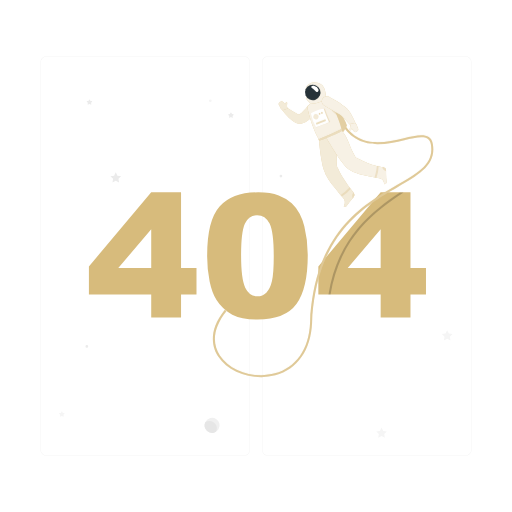
t = 0.00 s
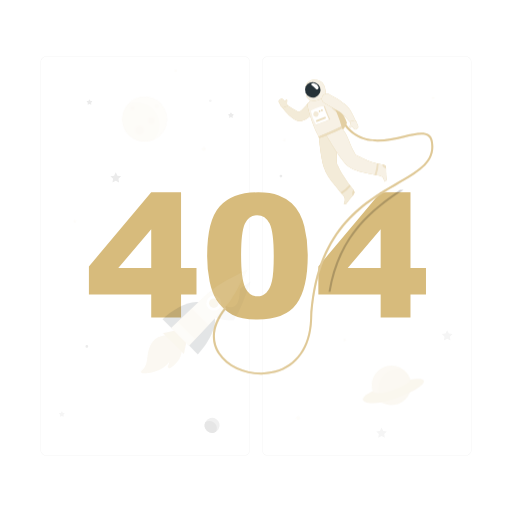
t = 0.19 s
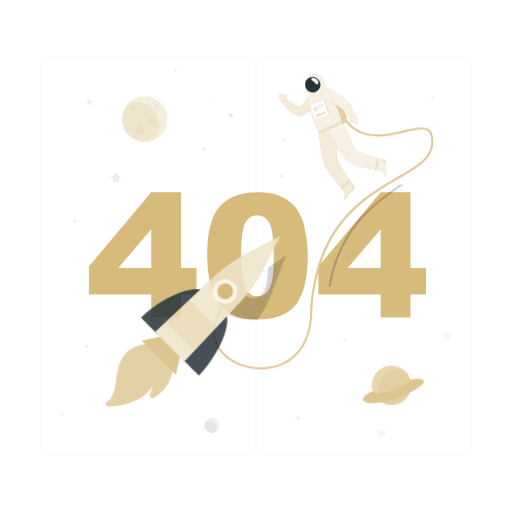
t = 0.56 s
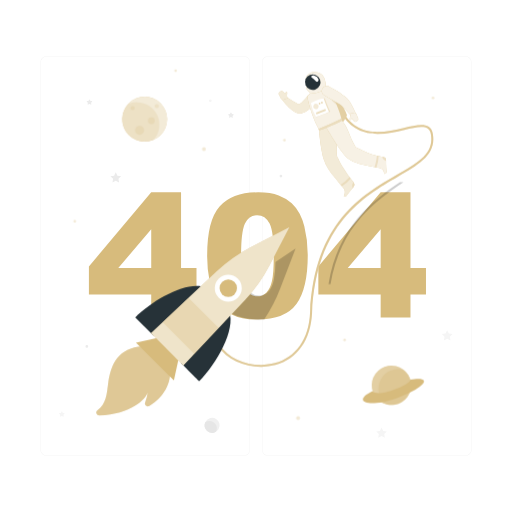
t = 0.75 s
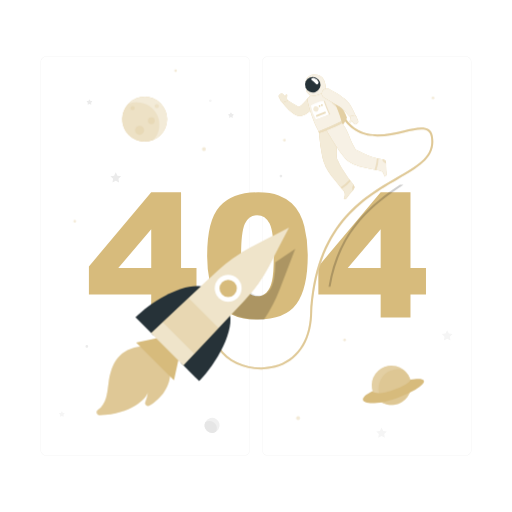
t = 0.94 s
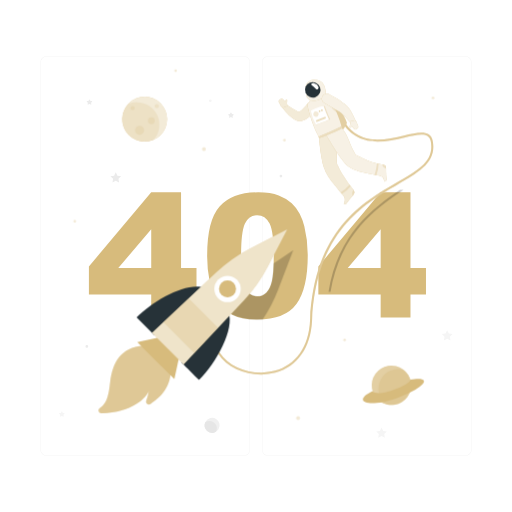
t = 1.31 s

The animated SVG that drew these frames (rendered in a browser with its animation timeline set to each time). Animation: 3 CSS @keyframes rules; one cycle of 1.50 s, repeats indefinitely.

<svg class="animated" id="freepik_stories-404-error" xmlns="http://www.w3.org/2000/svg" viewBox="0 0 500 500" version="1.1" xmlns:xlink="http://www.w3.org/1999/xlink" xmlns:svgjs="http://svgjs.com/svgjs"><style>svg#freepik_stories-404-error:not(.animated) .animable {opacity: 0;}svg#freepik_stories-404-error.animated #freepik--Planets--inject-581 {animation: 1s 1 forwards cubic-bezier(.36,-0.01,.5,1.38) fadeIn;animation-delay: 0s;}svg#freepik_stories-404-error.animated #freepik--Astronaut--inject-581 {animation: 1.5s Infinite  linear floating;animation-delay: 0s;}svg#freepik_stories-404-error.animated #freepik--Rocket--inject-581 {animation: 1s 1 forwards cubic-bezier(.36,-0.01,.5,1.38) zoomIn;animation-delay: 0s;}            @keyframes fadeIn {                0% {                    opacity: 0;                }                100% {                    opacity: 1;                }            }                    @keyframes floating {                0% {                    opacity: 1;                    transform: translateY(0px);                }                50% {                    transform: translateY(-10px);                }                100% {                    opacity: 1;                    transform: translateY(0px);                }            }                    @keyframes zoomIn {                0% {                    opacity: 0;                    transform: scale(0.5);                }                100% {                    opacity: 1;                    transform: scale(1);                }            }        </style><g id="freepik--background-complete--inject-581" class="animable" style="transform-origin: 250px 250.025px;"><path d="M238.4,445.05H45.3a5.71,5.71,0,0,1-5.71-5.71V60.66A5.71,5.71,0,0,1,45.3,55H238.4a5.71,5.71,0,0,1,5.71,5.71V439.34A5.71,5.71,0,0,1,238.4,445.05ZM45.3,55.2a5.47,5.47,0,0,0-5.46,5.46V439.34a5.47,5.47,0,0,0,5.46,5.46H238.4a5.47,5.47,0,0,0,5.46-5.46V60.66a5.47,5.47,0,0,0-5.46-5.46Z" style="fill: rgb(235, 235, 235); transform-origin: 141.85px 250.025px;" id="elc5cb841r44m" class="animable"></path><path d="M454.7,445.05H261.6a5.71,5.71,0,0,1-5.71-5.71V60.66A5.71,5.71,0,0,1,261.6,55H454.7a5.71,5.71,0,0,1,5.71,5.71V439.34A5.71,5.71,0,0,1,454.7,445.05ZM261.6,55.2a5.47,5.47,0,0,0-5.46,5.46V439.34a5.47,5.47,0,0,0,5.46,5.46H454.7a5.47,5.47,0,0,0,5.46-5.46V60.66a5.47,5.47,0,0,0-5.46-5.46Z" style="fill: rgb(235, 235, 235); transform-origin: 358.15px 250.025px;" id="elev9rfbls5qb" class="animable"></path><polygon points="113.05 168.25 114.67 171.52 118.29 172.05 115.67 174.6 116.29 178.2 113.05 176.5 109.82 178.2 110.44 174.6 107.82 172.05 111.44 171.52 113.05 168.25" style="fill: rgb(235, 235, 235); transform-origin: 113.055px 173.225px;" id="eldqtnyzv7h0l" class="animable"></polygon><polygon points="436.7 322.48 438.32 325.76 441.94 326.29 439.32 328.83 439.94 332.44 436.7 330.74 433.47 332.44 434.09 328.83 431.47 326.29 435.09 325.76 436.7 322.48" style="fill: rgb(245, 245, 245); transform-origin: 436.705px 327.46px;" id="elovn7c09zruc" class="animable"></polygon><polygon points="372.6 417.57 374.22 420.84 377.83 421.37 375.21 423.92 375.83 427.52 372.6 425.82 369.37 427.52 369.98 423.92 367.37 421.37 370.98 420.84 372.6 417.57" style="fill: rgb(245, 245, 245); transform-origin: 372.6px 422.545px;" id="el91xr58u4ped" class="animable"></polygon><path d="M225.94,110.15l.6,1.22,1.35.2a.4.4,0,0,1,.22.69l-1,.95.23,1.34a.41.41,0,0,1-.59.43l-1.2-.64-1.2.64a.41.41,0,0,1-.59-.43l.22-1.34-1-.95a.4.4,0,0,1,.23-.69l1.34-.2.6-1.22A.41.41,0,0,1,225.94,110.15Z" style="fill: rgb(235, 235, 235); transform-origin: 225.546px 112.437px;" id="elcu0320st7bk" class="animable"></path><path d="M60.78,402l.6,1.21,1.34.2a.41.41,0,0,1,.23.7l-1,.94.23,1.34a.41.41,0,0,1-.59.43l-1.2-.63-1.2.63a.41.41,0,0,1-.59-.43l.23-1.34-1-.94a.41.41,0,0,1,.22-.7l1.34-.2L60,402A.41.41,0,0,1,60.78,402Z" style="fill: rgb(245, 245, 245); transform-origin: 60.3893px 404.29px;" id="elypspnf2qndn" class="animable"></path><path d="M87.75,97.3l.6,1.22,1.35.19a.41.41,0,0,1,.22.7l-1,1,.23,1.33a.4.4,0,0,1-.59.43l-1.2-.63-1.2.63a.4.4,0,0,1-.59-.43l.22-1.33-1-1a.41.41,0,0,1,.23-.7l1.34-.19L87,97.3A.41.41,0,0,1,87.75,97.3Z" style="fill: rgb(235, 235, 235); transform-origin: 87.3557px 99.6393px;" id="elxv7e7x6yb99" class="animable"></path><path d="M86.13,338.32A1.33,1.33,0,1,1,84.8,337,1.33,1.33,0,0,1,86.13,338.32Z" style="fill: rgb(235, 235, 235); transform-origin: 84.8px 338.33px;" id="elst82wd29mof" class="animable"></path><path d="M275.67,171.89a1.33,1.33,0,1,1-1.33-1.32A1.32,1.32,0,0,1,275.67,171.89Z" style="fill: rgb(235, 235, 235); transform-origin: 274.34px 171.9px;" id="elvwxk78f3dpf" class="animable"></path><path d="M206.71,98.4a1.33,1.33,0,1,1-1.33-1.33A1.34,1.34,0,0,1,206.71,98.4Z" style="fill: rgb(245, 245, 245); transform-origin: 205.38px 98.4px;" id="elezyobzwou3s" class="animable"></path><g id="el110tmncd8nk"><circle cx="207.14" cy="415.38" r="7.35" style="fill: rgb(240, 240, 240); transform-origin: 207.14px 415.38px; transform: rotate(-13.28deg);" class="animable"></circle></g><path d="M204.6,411.09a7.09,7.09,0,0,0-4.19,1.36,7.34,7.34,0,0,0,10.5,9.23s0,0,0,0a7.17,7.17,0,0,0-6.31-10.58Z" style="fill: rgb(230, 230, 230); transform-origin: 205.786px 416.907px;" id="elybm5957jc6" class="animable"></path></g><g id="freepik--404--inject-581" class="animable" style="transform-origin: 251.415px 249.955px;"><path d="M147.68,287.64H86.83V260.17l60.85-72.34H176.8v73.9h15.09v25.91H176.8v22.48H147.68Zm0-25.91V223.89l-32.16,37.84Z" style="fill: rgb(215, 187, 124); transform-origin: 139.36px 248.975px;" id="el91shk3mfarp" class="animable"></path><path d="M202.3,249.51q0-34.29,12.34-48t37.61-13.7q12.13,0,19.93,3a36.79,36.79,0,0,1,12.71,7.79,41.59,41.59,0,0,1,7.75,10.09,52.38,52.38,0,0,1,4.55,12.34,115.36,115.36,0,0,1,3.36,28q0,32.72-11.07,47.89t-38.13,15.18q-15.18,0-24.53-4.84a39.76,39.76,0,0,1-15.33-14.19q-4.35-6.64-6.77-18.17A124.33,124.33,0,0,1,202.3,249.51Zm33.14.08q0,23,4.05,31.37t11.77,8.41a12.34,12.34,0,0,0,8.82-3.57q3.74-3.57,5.5-11.28t1.76-24q0-23.94-4.06-32.19t-12.18-8.24q-8.28,0-12,8.41T235.44,249.59Z" style="fill: rgb(215, 187, 124); transform-origin: 251.423px 249.955px;" id="elmjw3dp6zexo" class="animable"></path><path d="M371.74,287.64H310.89V260.17l60.85-72.34h29.12v73.9H416v25.91H400.86v22.48H371.74Zm0-25.91V223.89l-32.15,37.84Z" style="fill: rgb(215, 187, 124); transform-origin: 363.445px 248.975px;" id="elx0fwdxz4yf7" class="animable"></path></g><g id="freepik--Planets--inject-581" class="animable" style="transform-origin: 247.91px 238.95px;"><g id="elh2a4r40088s"><g style="opacity: 0.3; transform-origin: 247.91px 238.95px;" class="animable"><path d="M201,145.62a1.87,1.87,0,1,1-1.86-1.87A1.86,1.86,0,0,1,201,145.62Z" style="fill: rgb(215, 187, 124); transform-origin: 199.13px 145.62px;" id="elamp3wrtthy7" class="animable"></path><circle cx="72.97" cy="216.13" r="1.32" style="fill: rgb(215, 187, 124); transform-origin: 72.97px 216.13px;" id="elyhysie6xx4n" class="animable"></circle><circle cx="291.05" cy="408.33" r="1.89" style="fill: rgb(215, 187, 124); transform-origin: 291.05px 408.33px;" id="eleky1hx54u1g" class="animable"></circle><circle cx="336.5" cy="332" r="1.32" style="fill: rgb(215, 187, 124); transform-origin: 336.5px 332px;" id="elstd7megaxni" class="animable"></circle><path d="M424.17,95.62a1.32,1.32,0,1,1-1.32-1.32A1.32,1.32,0,0,1,424.17,95.62Z" style="fill: rgb(215, 187, 124); transform-origin: 422.85px 95.62px;" id="ellzpjph31yz" class="animable"></path><path d="M172.75,69a1.32,1.32,0,1,1-1.32-1.32A1.33,1.33,0,0,1,172.75,69Z" style="fill: rgb(215, 187, 124); transform-origin: 171.43px 69px;" id="elqs2z0hibo5" class="animable"></path><circle cx="277.7" cy="136.94" r="1.32" style="fill: rgb(215, 187, 124); transform-origin: 277.7px 136.94px;" id="elyk261ogypy" class="animable"></circle></g></g><circle cx="141.23" cy="116.36" r="21.91" style="fill: rgb(215, 187, 124); transform-origin: 141.23px 116.36px;" id="elc6lmc5xfaqn" class="animable"></circle><g id="eluq0jse8ply"><circle cx="141.23" cy="116.36" r="21.91" style="fill: rgb(255, 255, 255); opacity: 0.7; transform-origin: 141.23px 116.36px;" class="animable"></circle></g><g id="elyfdxc9kdx4"><path d="M133.68,99.83A21.84,21.84,0,0,0,125,101.6a21.92,21.92,0,0,0,24.87,34.89h0a21.92,21.92,0,0,0-16.23-36.65Z" style="fill: rgb(215, 187, 124); opacity: 0.2; transform-origin: 137.425px 119.051px;" class="animable"></path></g><g id="elq2jj7o0ad3g"><path d="M131.5,105.62a2,2,0,1,1-2-2A2,2,0,0,1,131.5,105.62Z" style="fill: rgb(215, 187, 124); opacity: 0.2; transform-origin: 129.5px 105.62px;" class="animable"></path></g><g id="elotxs3cajn9g"><path d="M155.06,103.62a2,2,0,1,1-2-2A2,2,0,0,1,155.06,103.62Z" style="fill: rgb(215, 187, 124); opacity: 0.2; transform-origin: 153.06px 103.62px;" class="animable"></path></g><g id="el5rjfe4la9qo"><path d="M151.06,117.9a3.28,3.28,0,1,1-3.28-3.28A3.28,3.28,0,0,1,151.06,117.9Z" style="fill: rgb(215, 187, 124); opacity: 0.2; transform-origin: 147.78px 117.9px;" class="animable"></path></g><g id="elh9cu151efmd"><path d="M140.64,127.25a4.38,4.38,0,1,1-4.38-4.38A4.38,4.38,0,0,1,140.64,127.25Z" style="fill: rgb(215, 187, 124); opacity: 0.2; transform-origin: 136.26px 127.25px;" class="animable"></path></g><g id="el30bllcupncr"><circle cx="382.2" cy="376.25" r="19.23" style="fill: rgb(215, 187, 124); transform-origin: 382.2px 376.25px; transform: rotate(-76.72deg);" class="animable"></circle></g><g id="elabk3ci5vahp"><circle cx="382.2" cy="376.25" r="19.23" style="fill: rgb(255, 255, 255); opacity: 0.3; transform-origin: 382.2px 376.25px; transform: rotate(-76.72deg);" class="animable"></circle></g><g id="els0vt8gugnoc"><path d="M394.33,361.34a19.22,19.22,0,0,0-17.67,33.32,19,19,0,0,0,5.53.82,19.23,19.23,0,0,0,12.14-34.14Z" style="fill: rgb(215, 187, 124); opacity: 0.4; transform-origin: 385.486px 378px;" class="animable"></path></g><path d="M363.83,382c-20.53,9.66-5.22,17.11,23.71,6.71,26.79-9.63,37-21.77,13-18C401.83,375.76,368.28,388.83,363.83,382Z" style="fill: rgb(215, 187, 124); transform-origin: 384.229px 381.874px;" id="elnquldzs46dg" class="animable"></path></g><g id="freepik--Astronaut--inject-581" class="animable" style="transform-origin: 315.482px 224.349px;"><g id="elqbg6h9zoae"><path d="M394.1,187.83C367.21,206,332.4,230,322.79,287.64h-2.05c9.35-57,42.89-81.57,69.79-99.81Z" style="opacity: 0.2; transform-origin: 357.42px 237.735px;" class="animable"></path></g><path d="M255,368.27c-17,0-33.81-7.67-42-20.19-5.05-7.74-10.92-23.95,6.56-45.58l1.55,1.26c-12.36,15.3-14.64,30.65-6.43,43.23,10,15.3,33.59,23,53.73,17.52,20.63-5.61,33.15-23.55,34.36-49.22,4.13-87.81,50.78-114.86,84.84-134.61,21.17-12.27,36.46-21.13,33.1-39.84-.47-2.59-1.5-4.38-3.17-5.48-4.35-2.87-12.85-.88-22.69,1.41-19.31,4.5-45.75,10.66-61.5-16.13l1.73-1c15,25.53,39.57,19.8,59.32,15.2,10.29-2.39,19.17-4.46,24.24-1.13,2.15,1.41,3.47,3.64,4,6.8,3.61,20.08-13,29.72-34.05,41.92-33.67,19.52-79.77,46.25-83.85,133-1.26,26.6-14.32,45.21-35.84,51.06A52.88,52.88,0,0,1,255,368.27Z" style="fill: rgb(215, 187, 124); transform-origin: 315.482px 243.955px;" id="elhkw2suscydo" class="animable"></path><g id="elori88dcj4om"><path d="M255,368.27c-17,0-33.81-7.67-42-20.19-5.05-7.74-10.92-23.95,6.56-45.58l1.55,1.26c-12.36,15.3-14.64,30.65-6.43,43.23,10,15.3,33.59,23,53.73,17.52,20.63-5.61,33.15-23.55,34.36-49.22,4.13-87.81,50.78-114.86,84.84-134.61,21.17-12.27,36.46-21.13,33.1-39.84-.47-2.59-1.5-4.38-3.17-5.48-4.35-2.87-12.85-.88-22.69,1.41-19.31,4.5-45.75,10.66-61.5-16.13l1.73-1c15,25.53,39.57,19.8,59.32,15.2,10.29-2.39,19.17-4.46,24.24-1.13,2.15,1.41,3.47,3.64,4,6.8,3.61,20.08-13,29.72-34.05,41.92-33.67,19.52-79.77,46.25-83.85,133-1.26,26.6-14.32,45.21-35.84,51.06A52.88,52.88,0,0,1,255,368.27Z" style="fill: rgb(255, 255, 255); opacity: 0.2; transform-origin: 315.482px 243.955px;" class="animable"></path></g><path d="M312.76,97a46.05,46.05,0,0,1,13.58,2.13s11,18.77,12.3,23.07c-.46,4.24-7.61,11.19-7.61,11.19Z" style="fill: rgb(215, 187, 124); transform-origin: 325.7px 115.195px;" id="el0s4ra0neaham" class="animable"></path><g id="el1zn99upg4kw"><path d="M312.76,97a46.05,46.05,0,0,1,13.58,2.13s11,18.77,12.3,23.07c-.46,4.24-7.61,11.19-7.61,11.19Z" style="fill: rgb(255, 255, 255); opacity: 0.3; transform-origin: 325.7px 115.195px;" class="animable"></path></g><path d="M345.34,188.13a141.41,141.41,0,0,1-11.56-16.38q-1.26-2.17-2.39-4.42c-.43-.85-.84-1.7-1.24-2.56a10.76,10.76,0,0,1-1.21-2.69c-1.2-12.67,3.14-22-1-32.17l-16.48,6.44s1.4,18.12,4.6,29c2,6.73,6.48,12.55,10.81,17.94,1.35,1.68,2.65,3.41,4,5.1s2.71,3.06,4,4.65c1.95,2.41,2.59,4.72,1.12,7.56l-.25.45c-.42.74,1.54,1.58,2.78,0,2-2.58,1.72-2.42,3.46-4.62,1.06-1.33,2.27-2.78,3.32-4A3.37,3.37,0,0,0,345.34,188.13Z" style="fill: rgb(215, 187, 124); transform-origin: 328.778px 165.928px;" id="elloetgorcc79" class="animable"></path><g id="elzy98ja9ugdn"><path d="M345.34,188.13a141.41,141.41,0,0,1-11.56-16.38q-1.26-2.17-2.39-4.42c-.43-.85-.84-1.7-1.24-2.56a10.76,10.76,0,0,1-1.21-2.69c-1.2-12.67,3.14-22-1-32.17l-16.48,6.44s1.4,18.12,4.6,29c2,6.73,6.48,12.55,10.81,17.94,1.35,1.68,2.65,3.41,4,5.1s2.71,3.06,4,4.65c1.95,2.41,2.59,4.72,1.12,7.56l-.25.45c-.42.74,1.54,1.58,2.78,0,2-2.58,1.72-2.42,3.46-4.62,1.06-1.33,2.27-2.78,3.32-4A3.37,3.37,0,0,0,345.34,188.13Z" style="fill: rgb(255, 255, 255); opacity: 0.7; transform-origin: 328.778px 165.928px;" class="animable"></path></g><g id="eln083e7bdypm"><path d="M341.31,182.92a54.69,54.69,0,0,1-8.66,7.52c.43.48.85,1,1.28,1.46a43.92,43.92,0,0,0,8.5-7.51Z" style="fill: rgb(215, 187, 124); opacity: 0.3; transform-origin: 337.54px 187.41px;" class="animable"></path></g><g id="el33uzyv4e2lj"><path d="M345.34,188.13l-.12-.14a5.18,5.18,0,0,0-1.27,3.17,5,5,0,0,0,.38,2.35l.95-1.13A3.37,3.37,0,0,0,345.34,188.13Z" style="fill: rgb(215, 187, 124); opacity: 0.3; transform-origin: 344.999px 190.75px;" class="animable"></path></g><path d="M308.84,109a35.38,35.38,0,0,1-6.37,7.19,23.27,23.27,0,0,1-4.42,3,19,19,0,0,1-2.58,1.09l-.68.22-.22.06-.47.13a5.93,5.93,0,0,1-.88.14,7.55,7.55,0,0,1-2.51-.23,12.24,12.24,0,0,1-2.94-1.27,25,25,0,0,1-2.15-1.41,40.31,40.31,0,0,1-3.58-3,53.16,53.16,0,0,1-6-6.74,2.51,2.51,0,0,1,3.35-3.62l.08,0c2.36,1.5,4.74,3.08,7.06,4.49,1.18.69,2.32,1.39,3.45,1.93a15.29,15.29,0,0,0,1.59.72,3.12,3.12,0,0,0,1.07.26c.06,0,0-.07-.37-.06a2.93,2.93,0,0,0-.35,0l-.22.05,0,0,.33-.17a13.53,13.53,0,0,0,1.29-.79,18.4,18.4,0,0,0,2.5-2.12,63.62,63.62,0,0,0,4.9-5.79l0,0a5,5,0,0,1,8,5.93Z" style="fill: rgb(215, 187, 124); transform-origin: 292.498px 111.132px;" id="el116waxn0sdk" class="animable"></path><g id="el5razgvorhoa"><path d="M308.84,109a35.38,35.38,0,0,1-6.37,7.19,23.27,23.27,0,0,1-4.42,3,19,19,0,0,1-2.58,1.09l-.68.22-.22.06-.47.13a5.93,5.93,0,0,1-.88.14,7.55,7.55,0,0,1-2.51-.23,12.24,12.24,0,0,1-2.94-1.27,25,25,0,0,1-2.15-1.41,40.31,40.31,0,0,1-3.58-3,53.16,53.16,0,0,1-6-6.74,2.51,2.51,0,0,1,3.35-3.62l.08,0c2.36,1.5,4.74,3.08,7.06,4.49,1.18.69,2.32,1.39,3.45,1.93a15.29,15.29,0,0,0,1.59.72,3.12,3.12,0,0,0,1.07.26c.06,0,0-.07-.37-.06a2.93,2.93,0,0,0-.35,0l-.22.05,0,0,.33-.17a13.53,13.53,0,0,0,1.29-.79,18.4,18.4,0,0,0,2.5-2.12,63.62,63.62,0,0,0,4.9-5.79l0,0a5,5,0,0,1,8,5.93Z" style="fill: rgb(255, 255, 255); opacity: 0.7; transform-origin: 292.498px 111.132px;" class="animable"></path></g><path d="M272.29,102.42l1.17,2s.89,2.62,2.68,3.1l4.86-1.57-.25-.41h0c-.62-.94-.55-2.77-.34-4.29s-.57-1.57-1.15-1.19a3.82,3.82,0,0,0-.84,1.65,7.77,7.77,0,0,0-.79-.93l-1.48-1.48a1.72,1.72,0,0,0-2.34-.06l-1.2,1.07A1.71,1.71,0,0,0,272.29,102.42Z" style="fill: rgb(215, 187, 124); transform-origin: 276.531px 103.165px;" id="elh2v81bsjmwa" class="animable"></path><g id="elapxr5qbyiu9"><path d="M272.29,102.42l1.17,2s.89,2.62,2.68,3.1l4.86-1.57-.25-.41h0c-.62-.94-.55-2.77-.34-4.29s-.57-1.57-1.15-1.19a3.82,3.82,0,0,0-.84,1.65,7.77,7.77,0,0,0-.79-.93l-1.48-1.48a1.72,1.72,0,0,0-2.34-.06l-1.2,1.07A1.71,1.71,0,0,0,272.29,102.42Z" style="fill: rgb(255, 255, 255); opacity: 0.7; transform-origin: 276.531px 103.165px;" class="animable"></path></g><path d="M317.67,95.22a59.64,59.64,0,0,0-15.34,6.47,4.32,4.32,0,0,0-1.94,4.53c1.93,9.44,6.32,22.08,11.06,30.13l22.11-9.15c.15-3.9-5.22-16.52-10.69-28.72C321.89,96.29,320,94.66,317.67,95.22Z" style="fill: rgb(215, 187, 124); transform-origin: 316.932px 115.729px;" id="elujf3fqi2t4" class="animable"></path><g id="el5s8sccyw0jl"><path d="M317.67,95.22a59.64,59.64,0,0,0-15.34,6.47,4.32,4.32,0,0,0-1.94,4.53c1.93,9.44,6.32,22.08,11.06,30.13l22.11-9.15c.15-3.9-5.22-16.52-10.69-28.72C321.89,96.29,320,94.66,317.67,95.22Z" style="fill: rgb(255, 255, 255); opacity: 0.8; transform-origin: 316.932px 115.729px;" class="animable"></path></g><g id="elynnf4q6racn"><path d="M326.3,106.21l-4.39-1.47c1,2.57,4.53,5.82,7,7.73C328.11,110.47,327.22,108.37,326.3,106.21Z" style="fill: rgb(215, 187, 124); opacity: 0.3; transform-origin: 325.41px 108.605px;" class="animable"></path></g><path d="M316.22,85.32c-1.83-3.48-5.78-5.23-10.52-4.84-4,.34-7.54,4.42-7.12,6.62S302.36,90.24,303,91l-2.77,2a3,3,0,0,0-.6,4.29c1.17,1.48,2.71,3,3.6,4.12,7.66-.2,13.33-3.12,15.38-5.93C317.84,91.92,318,88.78,316.22,85.32Z" style="fill: rgb(215, 187, 124); transform-origin: 308.578px 90.9182px;" id="elzpmlgrbztjm" class="animable"></path><g id="elwpi9dfmvdgi"><path d="M316.22,85.32c-1.83-3.48-5.78-5.23-10.52-4.84-4,.34-7.54,4.42-7.12,6.62S302.36,90.24,303,91l-2.77,2a3,3,0,0,0-.6,4.29c1.17,1.48,2.71,3,3.6,4.12,7.66-.2,13.33-3.12,15.38-5.93C317.84,91.92,318,88.78,316.22,85.32Z" style="fill: rgb(255, 255, 255); opacity: 0.8; transform-origin: 308.578px 90.9182px;" class="animable"></path></g><path d="M312.46,87.48a7.57,7.57,0,1,1-9.81-4.3A7.58,7.58,0,0,1,312.46,87.48Z" style="fill: rgb(38, 50, 56); transform-origin: 305.407px 90.2315px;" id="elh2r12zr825r" class="animable"></path><path d="M377.39,177.6c-.11-3.29-.26-3-.35-5.77-.06-1.7-.07-3.59-.08-5.22a3.36,3.36,0,0,0-2.7-3.28c-1.32-.27-2.65-.52-4-.8-1.73-.37-3.44-.77-5.13-1.26-1.32-.38-2.62-.8-3.91-1.27s-2.74-1-4.08-1.62c-1.58-.67-3.14-1.39-4.68-2.14-1.73-.82-3.44-1.68-5.15-2.55-6.58-10.89-6.72-18.07-13.78-26.49l-15.16,6.86s11.14,19.76,18.72,28.14c4.37,4.82,11.22,7,17.33,8.58,4.41,1.13,8.88,2,13.35,2.83,1.74.32,3.63.44,5.13,1.48a5.74,5.74,0,0,1,2.14,3.45q.1.42.18.84C375.41,180.22,377.46,179.58,377.39,177.6Z" style="fill: rgb(215, 187, 124); transform-origin: 347.881px 153.47px;" id="elbdo56etk4es" class="animable"></path><g id="el5tyuptg68tx"><path d="M377.39,177.6c-.11-3.29-.26-3-.35-5.77-.06-1.7-.07-3.59-.08-5.22a3.36,3.36,0,0,0-2.7-3.28c-1.32-.27-2.65-.52-4-.8-1.73-.37-3.44-.77-5.13-1.26-1.32-.38-2.62-.8-3.91-1.27s-2.74-1-4.08-1.62c-1.58-.67-3.14-1.39-4.68-2.14-1.73-.82-3.44-1.68-5.15-2.55-6.58-10.89-6.72-18.07-13.78-26.49l-15.16,6.86s11.14,19.76,18.72,28.14c4.37,4.82,11.22,7,17.33,8.58,4.41,1.13,8.88,2,13.35,2.83,1.74.32,3.63.44,5.13,1.48a5.74,5.74,0,0,1,2.14,3.45q.1.42.18.84C375.41,180.22,377.46,179.58,377.39,177.6Z" style="fill: rgb(255, 255, 255); opacity: 0.8; transform-origin: 347.881px 153.47px;" class="animable"></path></g><g id="el61pmi021z9u"><path d="M369.7,162.4c-.6-.13-1.2-.26-1.81-.41.05,3.46-1.57,9.42-2.16,11.23l1.9.36A38.11,38.11,0,0,0,369.7,162.4Z" style="fill: rgb(215, 187, 124); opacity: 0.3; transform-origin: 367.715px 167.785px;" class="animable"></path></g><g id="el4enlxn4b5e9"><path d="M377,166.61a3.36,3.36,0,0,0-2.69-3.28l-1-.19a4.58,4.58,0,0,0,1.63,2.9,5.09,5.09,0,0,0,2,1.14C377,167,377,166.8,377,166.61Z" style="fill: rgb(215, 187, 124); opacity: 0.3; transform-origin: 375.155px 165.16px;" class="animable"></path></g><path d="M311.05,87.54c.4,1.52-1.3,3.11-2.65,1.8a30.83,30.83,0,0,0-4.12-3.69c-1.39-.87.46-2.39,2.65-1.8A5.94,5.94,0,0,1,311.05,87.54Z" style="fill: rgb(255, 255, 255); transform-origin: 307.454px 86.7717px;" id="eldnr6a1avokv" class="animable"></path><path d="M311.16,135.86c-.7.26.58,1.46.58,1.46s14-4.79,22.5-9.72a1.88,1.88,0,0,0-.68-1.58A216,216,0,0,1,311.16,135.86Z" style="fill: rgb(215, 187, 124); transform-origin: 322.598px 131.67px;" id="el39bdd6ndsm1" class="animable"></path><g id="elm6e9802dxba"><path d="M311.16,135.86c-.7.26.58,1.46.58,1.46s14-4.79,22.5-9.72a1.88,1.88,0,0,0-.68-1.58A216,216,0,0,1,311.16,135.86Z" style="fill: rgb(255, 255, 255); opacity: 0.5; transform-origin: 322.598px 131.67px;" class="animable"></path></g><path d="M321.46,94.56c2.76,1.4,5.35,2.87,8,4.5,1.29.82,2.57,1.65,3.84,2.55s2.53,1.82,3.8,2.86l.47.39.59.54a12.74,12.74,0,0,1,1,1c.32.35.59.69.85,1s.54.68.77,1a43.8,43.8,0,0,1,2.58,4,59.05,59.05,0,0,1,4,8.35,2.52,2.52,0,0,1-4.19,2.62l-.05-.06c-2-2.13-3.93-4.37-5.87-6.46s-3.91-4.21-5.54-5.14c-2.27-1.41-4.8-2.82-7.31-4.2l-7.56-4.2h0a5,5,0,0,1,4.68-8.84Z" style="fill: rgb(215, 187, 124); transform-origin: 330.851px 109.024px;" id="elrew17z0k0df" class="animable"></path><g id="elj78gke3oeom"><path d="M321.46,94.56c2.76,1.4,5.35,2.87,8,4.5,1.29.82,2.57,1.65,3.84,2.55s2.53,1.82,3.8,2.86l.47.39.59.54a12.74,12.74,0,0,1,1,1c.32.35.59.69.85,1s.54.68.77,1a43.8,43.8,0,0,1,2.58,4,59.05,59.05,0,0,1,4,8.35,2.52,2.52,0,0,1-4.19,2.62l-.05-.06c-2-2.13-3.93-4.37-5.87-6.46s-3.91-4.21-5.54-5.14c-2.27-1.41-4.8-2.82-7.31-4.2l-7.56-4.2h0a5,5,0,0,1,4.68-8.84Z" style="fill: rgb(255, 255, 255); opacity: 0.8; transform-origin: 330.851px 109.024px;" class="animable"></path></g><path d="M349.73,125.74l-.85-2.13s-.47-2.72-2.16-3.48l-5,.79.17.44h0c.46,1,.11,2.83-.34,4.29s.31,1.65.95,1.36c.36-.16.71-.81,1.09-1.5a8.46,8.46,0,0,0,.63,1l1.23,1.69a1.72,1.72,0,0,0,2.3.44l1.36-.87A1.7,1.7,0,0,0,349.73,125.74Z" style="fill: rgb(215, 187, 124); transform-origin: 345.632px 124.516px;" id="el9xxj0av4hm" class="animable"></path><g id="el7vijewvo63r"><path d="M349.73,125.74l-.85-2.13s-.47-2.72-2.16-3.48l-5,.79.17.44h0c.46,1,.11,2.83-.34,4.29s.31,1.65.95,1.36c.36-.16.71-.81,1.09-1.5a8.46,8.46,0,0,0,.63,1l1.23,1.69a1.72,1.72,0,0,0,2.3.44l1.36-.87A1.7,1.7,0,0,0,349.73,125.74Z" style="fill: rgb(255, 255, 255); opacity: 0.8; transform-origin: 345.632px 124.516px;" class="animable"></path></g><g id="els7ct478pe6f"><path d="M317.24,106.06l-1.22.1-7.49,18.08a4,4,0,0,0,1.22-.1s9.76-3.64,12.71-5C320.48,115.05,317.24,106.06,317.24,106.06Z" style="fill: rgb(215, 187, 124); opacity: 0.3; transform-origin: 315.495px 115.155px;" class="animable"></path></g><path d="M303.57,110.8a43.41,43.41,0,0,0,5,13.44c3.66-1.26,9.76-3.64,12.72-5A135.36,135.36,0,0,1,316,106.16C312.87,106.37,306,109,303.57,110.8Z" style="fill: rgb(255, 255, 255); transform-origin: 312.43px 115.2px;" id="el3ic5gaqf0b" class="animable"></path><g id="el0ojefobgo7kd"><path d="M311,114.71a2.58,2.58,0,1,1-1.73-3.21A2.58,2.58,0,0,1,311,114.71Z" style="fill: rgb(215, 187, 124); opacity: 0.3; transform-origin: 308.528px 113.971px;" class="animable"></path></g><g id="elw0qds5jgms"><path d="M312.91,111.27a.85.85,0,1,1-.56-1A.84.84,0,0,1,312.91,111.27Z" style="fill: rgb(215, 187, 124); opacity: 0.6; transform-origin: 312.083px 111.077px;" class="animable"></path></g><g id="el9q92p7fx4d"><path d="M315.15,110.4a.85.85,0,1,1-1.62-.49.84.84,0,0,1,1.05-.56A.85.85,0,0,1,315.15,110.4Z" style="fill: rgb(215, 187, 124); opacity: 0.6; transform-origin: 314.325px 110.197px;" class="animable"></path></g><g id="elfyb1ukz5e0o"><polygon points="318.29 118.19 309.04 121.84 308.49 120.02 317.73 116.37 318.29 118.19" style="fill: rgb(215, 187, 124); opacity: 0.5; transform-origin: 313.39px 119.105px;" class="animable"></polygon></g></g><g id="freepik--Rocket--inject-581" class="animable" style="transform-origin: 191.359px 313.79px;"><g id="els0tl7osefsh"><path d="M267.26,257.17a94,94,0,0,1-1.68,17.35q-1.77,7.71-5.5,11.28a12.3,12.3,0,0,1-8.81,3.57q-7.71,0-11.77-8.41a23.79,23.79,0,0,1-1.21-3.11,144.31,144.31,0,0,0-15.92,16l-5.31,6.26a38.62,38.62,0,0,0,9.77,7.19q9.34,4.83,24.52,4.84c1.78,0,3.5-.05,5.17-.15a143.39,143.39,0,0,0,15.1-29l14.85-38.72Z" style="opacity: 0.2; transform-origin: 251.765px 278.205px;" class="animable"></path></g><path d="M133.39,310l17.5,17.5,49-46.17C183,274.88,150.16,293.19,133.39,310Z" style="fill: rgb(38, 50, 56); transform-origin: 166.64px 303.752px;" id="elu4fdeuy3vep" class="animable"></path><path d="M194.42,371c-5.59-5.6-17.5-17.5-17.5-17.5l46.17-49C229.5,321.35,211.19,354.22,194.42,371Z" style="fill: rgb(38, 50, 56); transform-origin: 200.66px 337.75px;" id="elvtd0lii9kof" class="animable"></path><path d="M261.4,260.7l19.09-36.81L243.68,243a144.22,144.22,0,0,0-32.44,23l-62.75,59.07,30.83,30.83,59.07-62.75A144.22,144.22,0,0,0,261.4,260.7Z" style="fill: rgb(215, 187, 124); transform-origin: 214.49px 289.895px;" id="ela92ol19mhiw" class="animable"></path><g id="elc1kuz3lofp5"><path d="M261.4,260.7l19.09-36.81L243.68,243a144.22,144.22,0,0,0-32.44,23l-62.75,59.07,30.83,30.83,59.07-62.75A144.22,144.22,0,0,0,261.4,260.7Z" style="fill: rgb(255, 255, 255); opacity: 0.6; transform-origin: 214.49px 289.895px;" class="animable"></path></g><circle cx="222.2" cy="282.18" r="12.9" style="fill: rgb(255, 255, 255); transform-origin: 222.2px 282.18px;" id="elnz3yrxft57d" class="animable"></circle><circle cx="222.2" cy="282.18" r="8.29" style="fill: rgb(215, 187, 124); transform-origin: 222.2px 282.18px;" id="elk11y2nyqhh9" class="animable"></circle><g id="eln3753412lkp"><polygon points="189.75 344.82 159.56 314.63 184.28 291.37 213.01 320.11 189.75 344.82" style="fill: rgb(215, 187, 124); opacity: 0.3; transform-origin: 186.285px 318.095px;" class="animable"></polygon></g><path d="M140.22,337.62c-22.6,1.83-30.09,16.3-32.65,35.53-1.3,9.81-1.88,19.74-10.11,25.48a2.77,2.77,0,0,0,1.63,5.06c30.34-.95,44.49-15.8,46.27-22a43.06,43.06,0,0,1-2.49,9.47,2.76,2.76,0,0,0,4,3.39c8.51-5.33,19.19-15.15,19.9-31.08C160.51,354.6,140.22,337.62,140.22,337.62Z" style="fill: rgb(215, 187, 124); transform-origin: 131.509px 370.655px;" id="eluik8zmk8eb" class="animable"></path><g id="elfo048gk1gff"><path d="M140.22,337.62c-22.6,1.83-30.09,16.3-32.65,35.53-1.3,9.81-1.88,19.74-10.11,25.48a2.77,2.77,0,0,0,1.63,5.06c30.34-.95,44.49-15.8,46.27-22a43.06,43.06,0,0,1-2.49,9.47,2.76,2.76,0,0,0,4,3.39c8.51-5.33,19.19-15.15,19.9-31.08C160.51,354.6,140.22,337.62,140.22,337.62Z" style="fill: rgb(255, 255, 255); opacity: 0.2; transform-origin: 131.509px 370.655px;" class="animable"></path></g><polygon points="170.28 370.3 134.08 334.1 153.36 329.93 174.45 351.02 170.28 370.3" style="fill: rgb(215, 187, 124); transform-origin: 154.265px 350.115px;" id="elr6f6jnxo4" class="animable"></polygon></g><defs>     <filter id="active" height="200%">         <feMorphology in="SourceAlpha" result="DILATED" operator="dilate" radius="2"></feMorphology>                <feFlood flood-color="#32DFEC" flood-opacity="1" result="PINK"></feFlood>        <feComposite in="PINK" in2="DILATED" operator="in" result="OUTLINE"></feComposite>        <feMerge>            <feMergeNode in="OUTLINE"></feMergeNode>            <feMergeNode in="SourceGraphic"></feMergeNode>        </feMerge>    </filter>    <filter id="hover" height="200%">        <feMorphology in="SourceAlpha" result="DILATED" operator="dilate" radius="2"></feMorphology>                <feFlood flood-color="#ff0000" flood-opacity="0.5" result="PINK"></feFlood>        <feComposite in="PINK" in2="DILATED" operator="in" result="OUTLINE"></feComposite>        <feMerge>            <feMergeNode in="OUTLINE"></feMergeNode>            <feMergeNode in="SourceGraphic"></feMergeNode>        </feMerge>            <feColorMatrix type="matrix" values="0   0   0   0   0                0   1   0   0   0                0   0   0   0   0                0   0   0   1   0 "></feColorMatrix>    </filter></defs></svg>